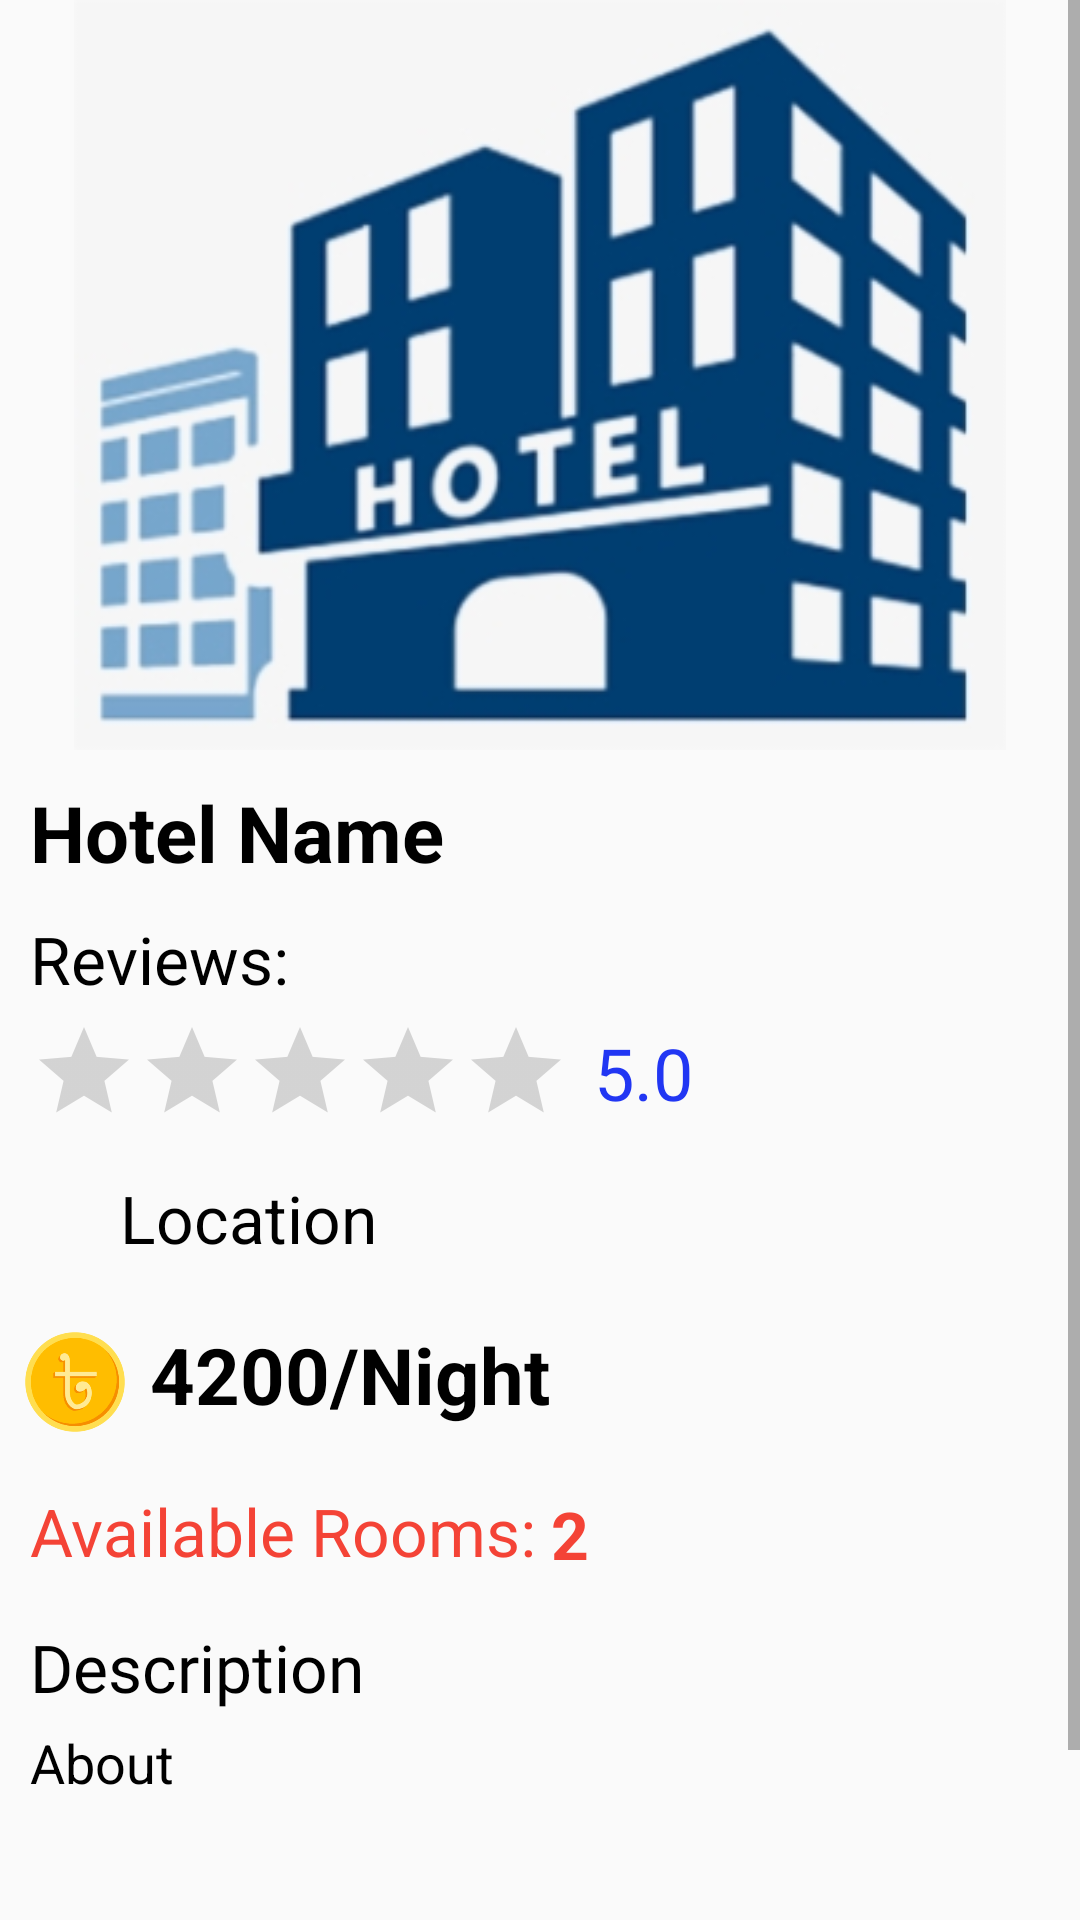

Produce the Android XML layout that renders to this screen, including the resource entries it uses.
<!-- AndroidManifest.xml: application theme Theme.BOOKit -->
<!-- res/layout/activity_hotel_details.xml -->
<?xml version="1.0" encoding="utf-8"?>
<ScrollView xmlns:android="http://schemas.android.com/apk/res/android"
    xmlns:app="http://schemas.android.com/apk/res-auto"
    xmlns:tools="http://schemas.android.com/tools"
    android:layout_width="match_parent"
    android:layout_height="match_parent"
    tools:context=".HotelDetailsActivity">

    <RelativeLayout
        android:layout_width="match_parent"
        android:layout_height="wrap_content">

        <LinearLayout
            android:id="@+id/linearlayout"
            android:layout_width="match_parent"
            android:layout_height="match_parent"
            android:orientation="vertical"
            tools:ignore="MissingConstraints">

            <LinearLayout
                android:layout_width="match_parent"
                android:layout_height="wrap_content"
                android:orientation="vertical">

                <ImageView
                    android:id="@+id/Dhotelimage"
                    android:layout_width="match_parent"
                    android:layout_height="250dp"
                    android:src="@drawable/hotel"/>

                <TextView
                    android:id="@+id/Dhotelname"
                    android:layout_width="wrap_content"
                    android:layout_height="wrap_content"
                    android:text="Hotel Name"
                    android:textColor="@color/black"
                    android:textSize="26sp"
                    android:textStyle="bold"
                    android:layout_margin="10dp"/>

                <TextView
                    android:layout_width="wrap_content"
                    android:layout_height="wrap_content"
                    android:text="Reviews:"
                    android:textColor="@color/black"
                    android:textSize="22sp"
                    android:layout_marginLeft="10dp"/>

            </LinearLayout>

            <LinearLayout
                android:layout_width="match_parent"
                android:layout_height="wrap_content"
                android:orientation="horizontal">

                <RatingBar
                    android:id="@+id/ratingbar"
                    style="@style/Widget.AppCompat.RatingBar.Indicator"
                    android:layout_width="wrap_content"
                    android:layout_height="wrap_content"
                    android:layout_marginLeft="10dp"
                    android:layout_marginTop="5dp"
                    android:numStars="5"
                    android:progressTint="#FF9800"/>

                <TextView
                    android:id="@+id/rating"
                    android:layout_width="wrap_content"
                    android:layout_height="wrap_content"
                    android:layout_marginTop="7dp"
                    android:layout_marginLeft="8dp"
                    android:text="5.0"
                    android:textColor="#2136F3"
                    android:textSize="24sp" />

            </LinearLayout>

            <LinearLayout
                android:layout_width="match_parent"
                android:layout_height="wrap_content"
                android:orientation="horizontal">

                <ImageView
                    android:layout_width="25dp"
                    android:layout_height="25dp"
                    android:layout_marginLeft="10dp"
                    android:layout_marginTop="20dp"
                    android:src="@drawable/ic_baseline_location_on_24" />

                <TextView
                    android:id="@+id/Dlocation"
                    android:layout_width="wrap_content"
                    android:layout_height="wrap_content"
                    android:layout_marginLeft="5dp"
                    android:layout_marginTop="16dp"
                    android:text="Location"
                    android:textColor="@color/black"
                    android:textSize="22sp" />

            </LinearLayout>

            <LinearLayout
                android:layout_width="wrap_content"
                android:layout_height="wrap_content"
                android:orientation="horizontal">

                <ImageView
                    android:layout_width="50dp"
                    android:layout_height="50dp"
                    android:layout_marginTop="15dp"
                    android:src="@drawable/taka" />

                <TextView
                    android:id="@+id/Dprice"
                    android:layout_width="wrap_content"
                    android:layout_height="wrap_content"
                    android:layout_marginTop="20dp"
                    android:text="4200"
                    android:textColor="@color/black"
                    android:textSize="26sp"
                    android:textStyle="bold" />

                <TextView
                    android:layout_width="wrap_content"
                    android:layout_height="wrap_content"
                    android:layout_marginTop="20dp"
                    android:text="/Night"
                    android:textColor="@color/black"
                    android:textSize="26sp"
                    android:textStyle="bold" />

            </LinearLayout>

            <LinearLayout
                android:layout_width="match_parent"
                android:layout_height="wrap_content"
                android:orientation="horizontal">

                <TextView
                    android:layout_width="wrap_content"
                    android:layout_height="wrap_content"
                    android:layout_marginLeft="10dp"
                    android:layout_marginTop="10dp"
                    android:text="Available Rooms:"
                    android:textColor="#F44336"
                    android:textSize="22sp" />

                <TextView
                    android:id="@+id/Drooms"
                    android:layout_width="wrap_content"
                    android:layout_height="wrap_content"
                    android:layout_marginLeft="5dp"
                    android:layout_marginTop="11dp"
                    android:text="2"
                    android:textColor="#F44336"
                    android:textStyle="bold"
                    android:textSize="22sp" />

            </LinearLayout>

            <LinearLayout
                android:layout_width="match_parent"
                android:layout_height="wrap_content"
                android:orientation="vertical">

                <TextView
                    android:layout_width="wrap_content"
                    android:layout_height="wrap_content"
                    android:layout_marginLeft="10dp"
                    android:layout_marginTop="15dp"
                    android:fontFamily="@font/acme"
                    android:text="Description"
                    android:textColor="@color/black"
                    android:textSize="22sp" />

                <TextView
                    android:id="@+id/Dabout"
                    android:layout_width="wrap_content"
                    android:layout_height="wrap_content"
                    android:layout_marginLeft="10dp"
                    android:layout_marginTop="5dp"
                    android:text="About"
                    android:textColor="@color/black"
                    android:textSize="18sp"/>

            </LinearLayout>

            <TextView
                android:id="@+id/feedback"
                android:layout_width="wrap_content"
                android:layout_height="wrap_content"
                android:text="@string/give_feedback"
                android:textColor="#2136F3"
                android:textSize="24sp"
                android:layout_marginRight="20dp"
                android:layout_marginLeft="15dp"
                android:layout_marginBottom="30dp"
                android:layout_marginTop="40dp"/>

        </LinearLayout>

    </RelativeLayout>

</ScrollView>
<!-- resources referenced by this layout -->
<resources>
  <color name="black">#FF000000</color>
  <!-- drawable hotel: png bitmap (drawable, 49219 bytes) -->
  <!-- drawable taka: png bitmap (drawable, 4318 bytes) -->
  <string name="give_feedback"><u>Give Feedback</u></string>
  <style name="Theme.BOOKit" parent="Theme.AppCompat.Light.DarkActionBar">
          
          <item name="colorPrimary">#1B65F8</item>
          <item name="colorPrimaryVariant">#0B0DE3</item>
          <item name="colorOnPrimary">@color/white</item>
          
          <item name="colorSecondary">@color/teal_200</item>
          <item name="colorSecondaryVariant">@color/teal_700</item>
          <item name="colorOnSecondary">@color/black</item>
          
          <item name="android:statusBarColor">?attr/colorPrimaryVariant</item>
          
      </style>
  <color name="white">#FFFFFFFF</color>
  <color name="teal_200">#FF03DAC5</color>
  <color name="teal_700">#FF018786</color>
</resources>
